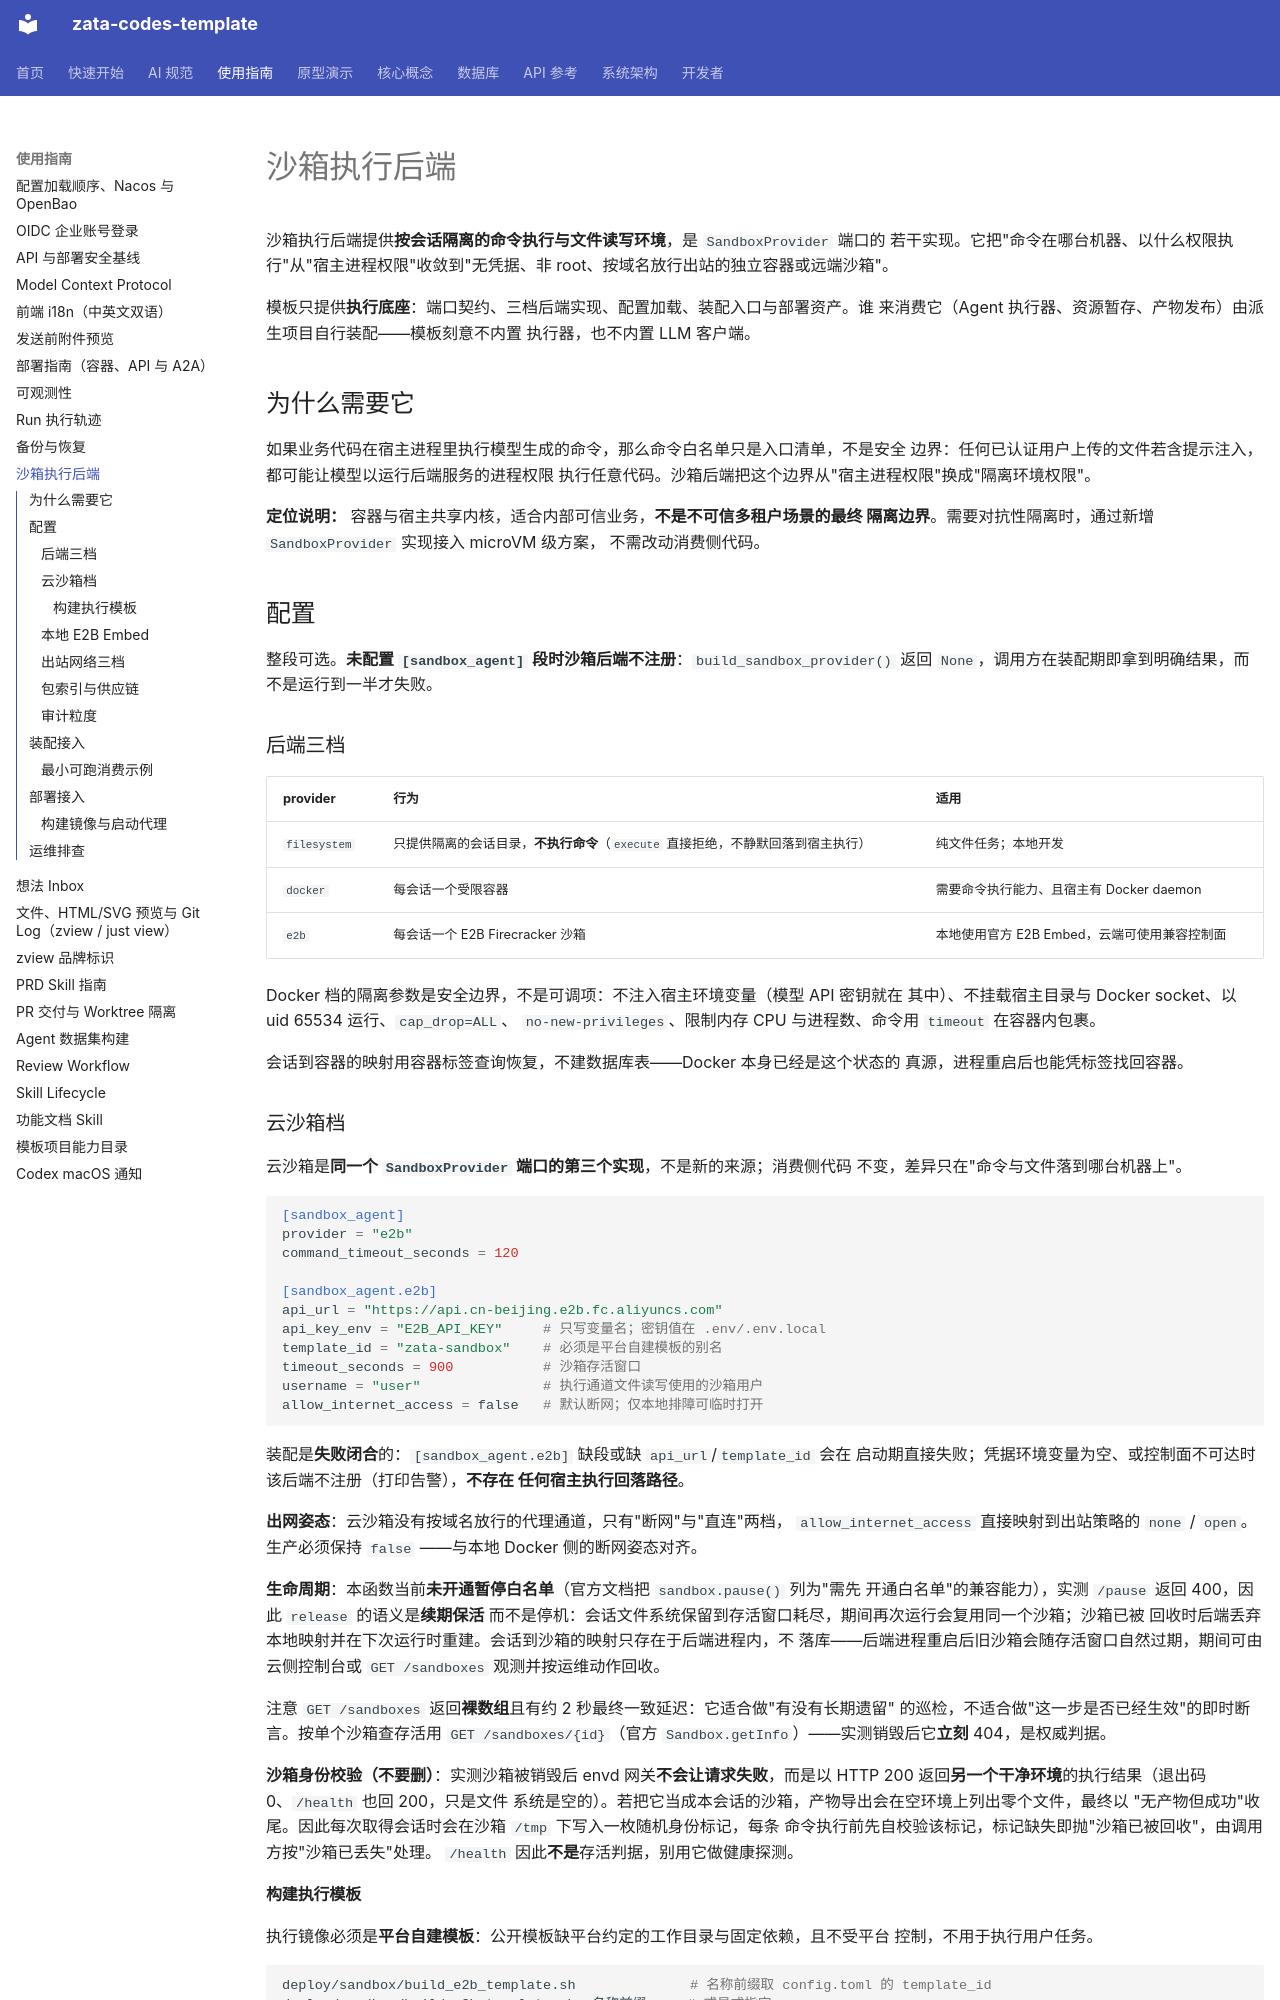

repository: ZataZhang/zata-codes-template · page: guides/sandbox-runtime/index.html · generator: mkdocs

# 沙箱执行后端

沙箱执行后端提供**按会话隔离的命令执行与文件读写环境**，是 `SandboxProvider` 端口的
若干实现。它把"命令在哪台机器、以什么权限执行"从"宿主进程权限"收敛到"无凭据、非
root、按域名放行出站的独立容器或远端沙箱"。

模板只提供**执行底座**：端口契约、三档后端实现、配置加载、装配入口与部署资产。谁
来消费它（Agent 执行器、资源暂存、产物发布）由派生项目自行装配——模板刻意不内置
执行器，也不内置 LLM 客户端。

## 为什么需要它

如果业务代码在宿主进程里执行模型生成的命令，那么命令白名单只是入口清单，不是安全
边界：任何已认证用户上传的文件若含提示注入，都可能让模型以运行后端服务的进程权限
执行任意代码。沙箱后端把这个边界从"宿主进程权限"换成"隔离环境权限"。

**定位说明：** 容器与宿主共享内核，适合内部可信业务，**不是不可信多租户场景的最终
隔离边界**。需要对抗性隔离时，通过新增 `SandboxProvider` 实现接入 microVM 级方案，
不需改动消费侧代码。

## 配置

整段可选。**未配置 `[sandbox_agent]` 段时沙箱后端不注册**：`build_sandbox_provider()`
返回 `None`，调用方在装配期即拿到明确结果，而不是运行到一半才失败。

### 后端三档

| provider | 行为 | 适用 |
|---|---|---|
| `filesystem` | 只提供隔离的会话目录，**不执行命令**（`execute` 直接拒绝，不静默回落到宿主执行） | 纯文件任务；本地开发 |
| `docker` | 每会话一个受限容器 | 需要命令执行能力、且宿主有 Docker daemon |
| `e2b` | 每会话一个 E2B Firecracker 沙箱 | 本地使用官方 E2B Embed，云端可使用兼容控制面 |

Docker 档的隔离参数是安全边界，不是可调项：不注入宿主环境变量（模型 API 密钥就在
其中）、不挂载宿主目录与 Docker socket、以 uid 65534 运行、`cap_drop=ALL`、
`no-new-privileges`、限制内存 CPU 与进程数、命令用 `timeout` 在容器内包裹。

会话到容器的映射用容器标签查询恢复，不建数据库表——Docker 本身已经是这个状态的
真源，进程重启后也能凭标签找回容器。

### 云沙箱档

云沙箱是**同一个 `SandboxProvider` 端口的第三个实现**，不是新的来源；消费侧代码
不变，差异只在"命令与文件落到哪台机器上"。

```toml
[sandbox_agent]
provider = "e2b"
command_timeout_seconds = 120

[sandbox_agent.e2b]
api_url = "https://api.cn-beijing.e2b.fc.aliyuncs.com"
api_key_env = "E2B_API_KEY"     # 只写变量名；密钥值在 .env/.env.local
template_id = "zata-sandbox"    # 必须是平台自建模板的别名
timeout_seconds = 900           # 沙箱存活窗口
username = "user"               # 执行通道文件读写使用的沙箱用户
allow_internet_access = false   # 默认断网；仅本地排障可临时打开
```

装配是**失败闭合**的：`[sandbox_agent.e2b]` 缺段或缺 `api_url`/`template_id` 会在
启动期直接失败；凭据环境变量为空、或控制面不可达时该后端不注册（打印告警），**不存在
任何宿主执行回落路径**。

**出网姿态**：云沙箱没有按域名放行的代理通道，只有"断网"与"直连"两档，
`allow_internet_access` 直接映射到出站策略的 `none` / `open`。生产必须保持 `false`
——与本地 Docker 侧的断网姿态对齐。

**生命周期**：本函数当前**未开通暂停白名单**（官方文档把 `sandbox.pause()` 列为"需先
开通白名单"的兼容能力），实测 `/pause` 返回 400，因此 `release` 的语义是**续期保活**
而不是停机：会话文件系统保留到存活窗口耗尽，期间再次运行会复用同一个沙箱；沙箱已被
回收时后端丢弃本地映射并在下次运行时重建。会话到沙箱的映射只存在于后端进程内，不
落库——后端进程重启后旧沙箱会随存活窗口自然过期，期间可由云侧控制台或
`GET /sandboxes` 观测并按运维动作回收。

注意 `GET /sandboxes` 返回**裸数组**且有约 2 秒最终一致延迟：它适合做"有没有长期遗留"
的巡检，不适合做"这一步是否已经生效"的即时断言。按单个沙箱查存活用
`GET /sandboxes/{id}`（官方 `Sandbox.getInfo`）——实测销毁后它**立刻** 404，是权威判据。

**沙箱身份校验（不要删）**：实测沙箱被销毁后 envd 网关**不会让请求失败**，而是以
HTTP 200 返回**另一个干净环境**的执行结果（退出码 0、`/health` 也回 200，只是文件
系统是空的）。若把它当成本会话的沙箱，产物导出会在空环境上列出零个文件，最终以
"无产物但成功"收尾。因此每次取得会话时会在沙箱 `/tmp` 下写入一枚随机身份标记，每条
命令执行前先自校验该标记，标记缺失即抛"沙箱已被回收"，由调用方按"沙箱已丢失"处理。
`/health` 因此**不是**存活判据，别用它做健康探测。
